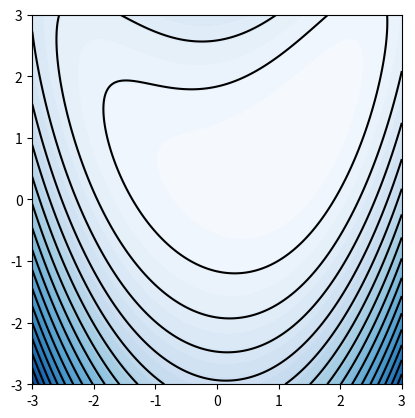

Generate this figure with matplotlib: (Note: this script raises an exception after producing the figure.)
import matplotlib.pyplot as plt
import numpy as np
import pathlib

def obj_func(xx, yy):
    return (1.0-xx)**2 + (1.0-yy)**2 + 0.5*(2.0*yy-xx**2)**2

# X座標
x = np.linspace(-3, 3, 500)
y = np.linspace(-3, 3, 500)
# 格子点作成
x, y = np.meshgrid(x, y)
z = obj_func(x, y)

fig = plt.figure()
ax = fig.add_subplot(111)
ax.contour(x,y,z,np.linspace(0,160,20),colors='black') 
ax.contourf(x,y,z,np.linspace(0,160,40),cmap='Blues')
plt.gca().set_aspect('equal') # アスペクト比を1:1に


folder_path = str(pathlib.Path(__file__).parent) + "/result"

# Gradient Descent
xs = []
ys = []
with open(folder_path + "/gradient_descent.txt") as f:
    while(1):
        data = list(map(float, f.readline().split()))
        if len(data) < 3:
            break
        xs.append(data[0])
        ys.append(data[1])
ax.plot(xs, ys, label="Gradient Descent", color="magenta")

# Conjugate Gradient
xs = []
ys = []
with open(folder_path + "/conjugate_gradient.txt") as f:
    while(1):
        data = list(map(float, f.readline().split()))
        if len(data) < 3:
            break
        xs.append(data[0])
        ys.append(data[1])
ax.plot(xs, ys, label="Conjugate Gradient", color="lime")

# Newton's Method
xs = []
ys = []
with open(folder_path + "/newtons_method.txt") as f:
    while(1):
        data = list(map(float, f.readline().split()))
        if len(data) < 3:
            break
        xs.append(data[0])
        ys.append(data[1])
ax.plot(xs, ys, label="Newton's Method", color="r")


# BFGS Method
xs = []
ys = []
with open(folder_path + "/BFGS.txt") as f:
    while(1):
        data = list(map(float, f.readline().split()))
        if len(data) < 3:
            break
        xs.append(data[0])
        ys.append(data[1])
ax.plot(xs, ys, label="BFGS", color="navy")

ax.legend(loc='upper left', bbox_to_anchor=(1, 1))
plt.show()
        
